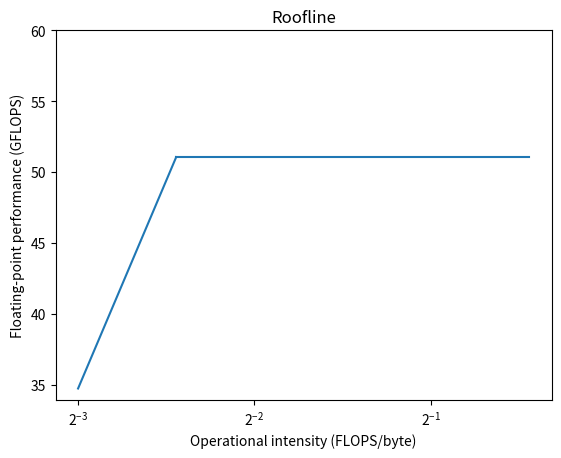

Reproduce this figure in Python.
import matplotlib.pyplot as plt
import numpy as np

bandwidth = 277.8  # gbyte/s
gflops = 51.062  # gflops
# flops/byte
# -> bandwidth * operational intensity = gflops

break_point = gflops/bandwidth

print(f'{break_point}')
x1, y1 = [1/8, break_point], [1/8*bandwidth, gflops]
x2, y2 = [break_point, 4*break_point], [gflops, gflops]

fig, ax = plt.subplots()
ax.plot(x1, y1, x2, y2, color='tab:blue')

plt.xlabel('Operational intensity (FLOPS/byte)')
plt.ylabel('Floating-point performance (GFLOPS)')

ax.set_xscale('log', base=2)
plt.ylim(top=60)
plt.savefig('roofline.png', dpi=300)
plt.title("Roofline")
plt.show()
